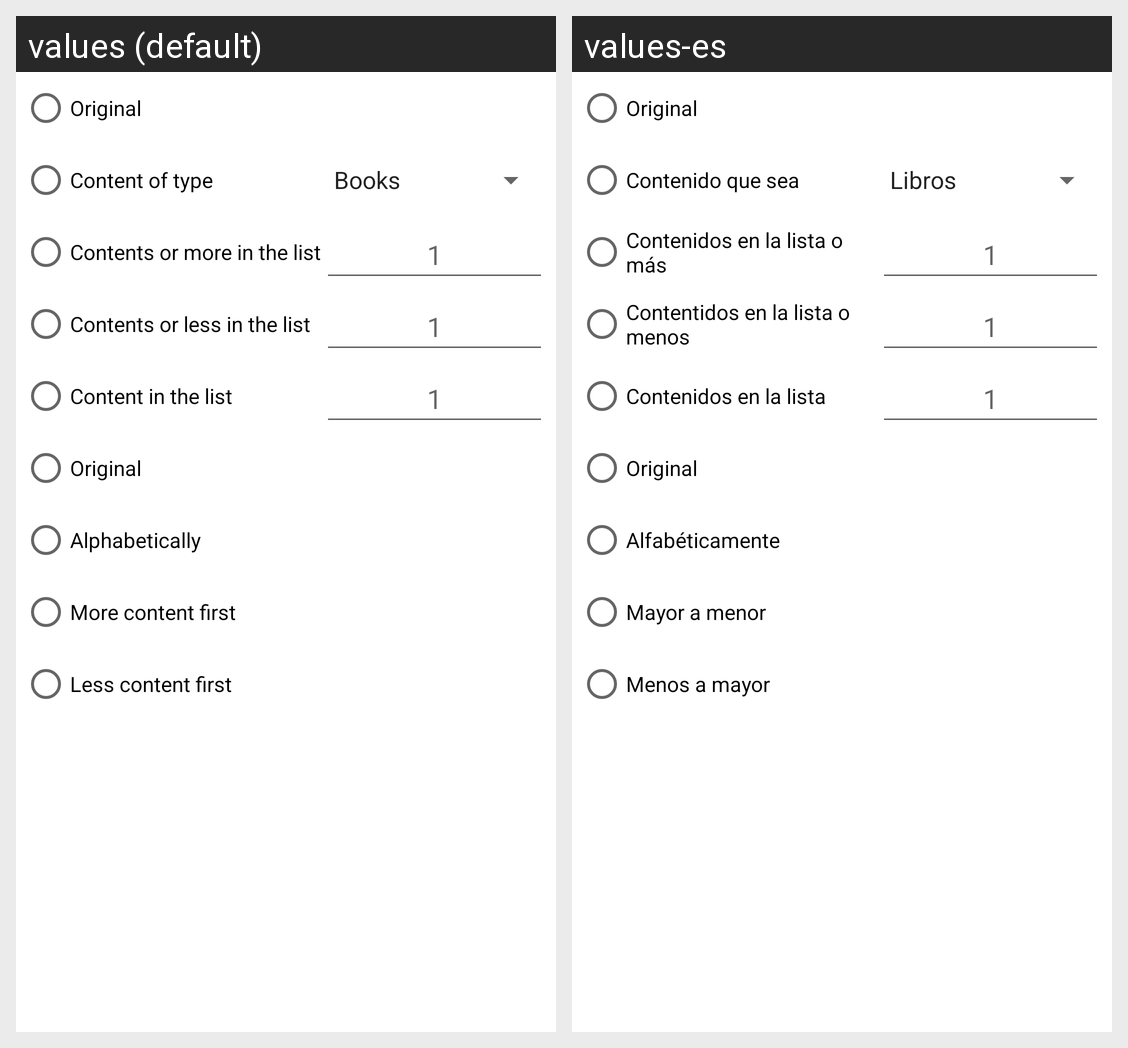

This grid shows one Android layout under two languages. Give, for every string resource on the screen, its name, the default text and each shown locale's text.
Android screen res/layout/filter_sort_layout.xml rendered under 2 locales, left to right: values (default), values-es. Device: Nexus 5 (rendered at 1080×1920; each locale shown at half size, 540×960, under a caption strip naming it); theme Theme.TurtleScheme.
Strings drawn on this screen, with the default value and each locale's value (text and hints the layout hard-codes, and strings that could not be matched under every locale, appear in the picture but are not listed):

original
  values: Original
  values-es: Original

by_content_type
  values: Content of type
  values-es: Contenido que sea

by_number_equal_more
  values: Contents or more in the list
  values-es: Contenidos en la lista o más

by_number_equal_less
  values: Contents or less in the list
  values-es: Contentidos en la lista o menos

by_number_equals
  values: Content in the list
  values-es: Contenidos en la lista

number_hint
  values: 1
  values-es: 1  [not translated; the default value is used]

alphabetically
  values: Alphabetically
  values-es: Alfabéticamente

more_less
  values: More content first
  values-es: Mayor a menor

less_more
  values: Less content first
  values-es: Menos a mayor
